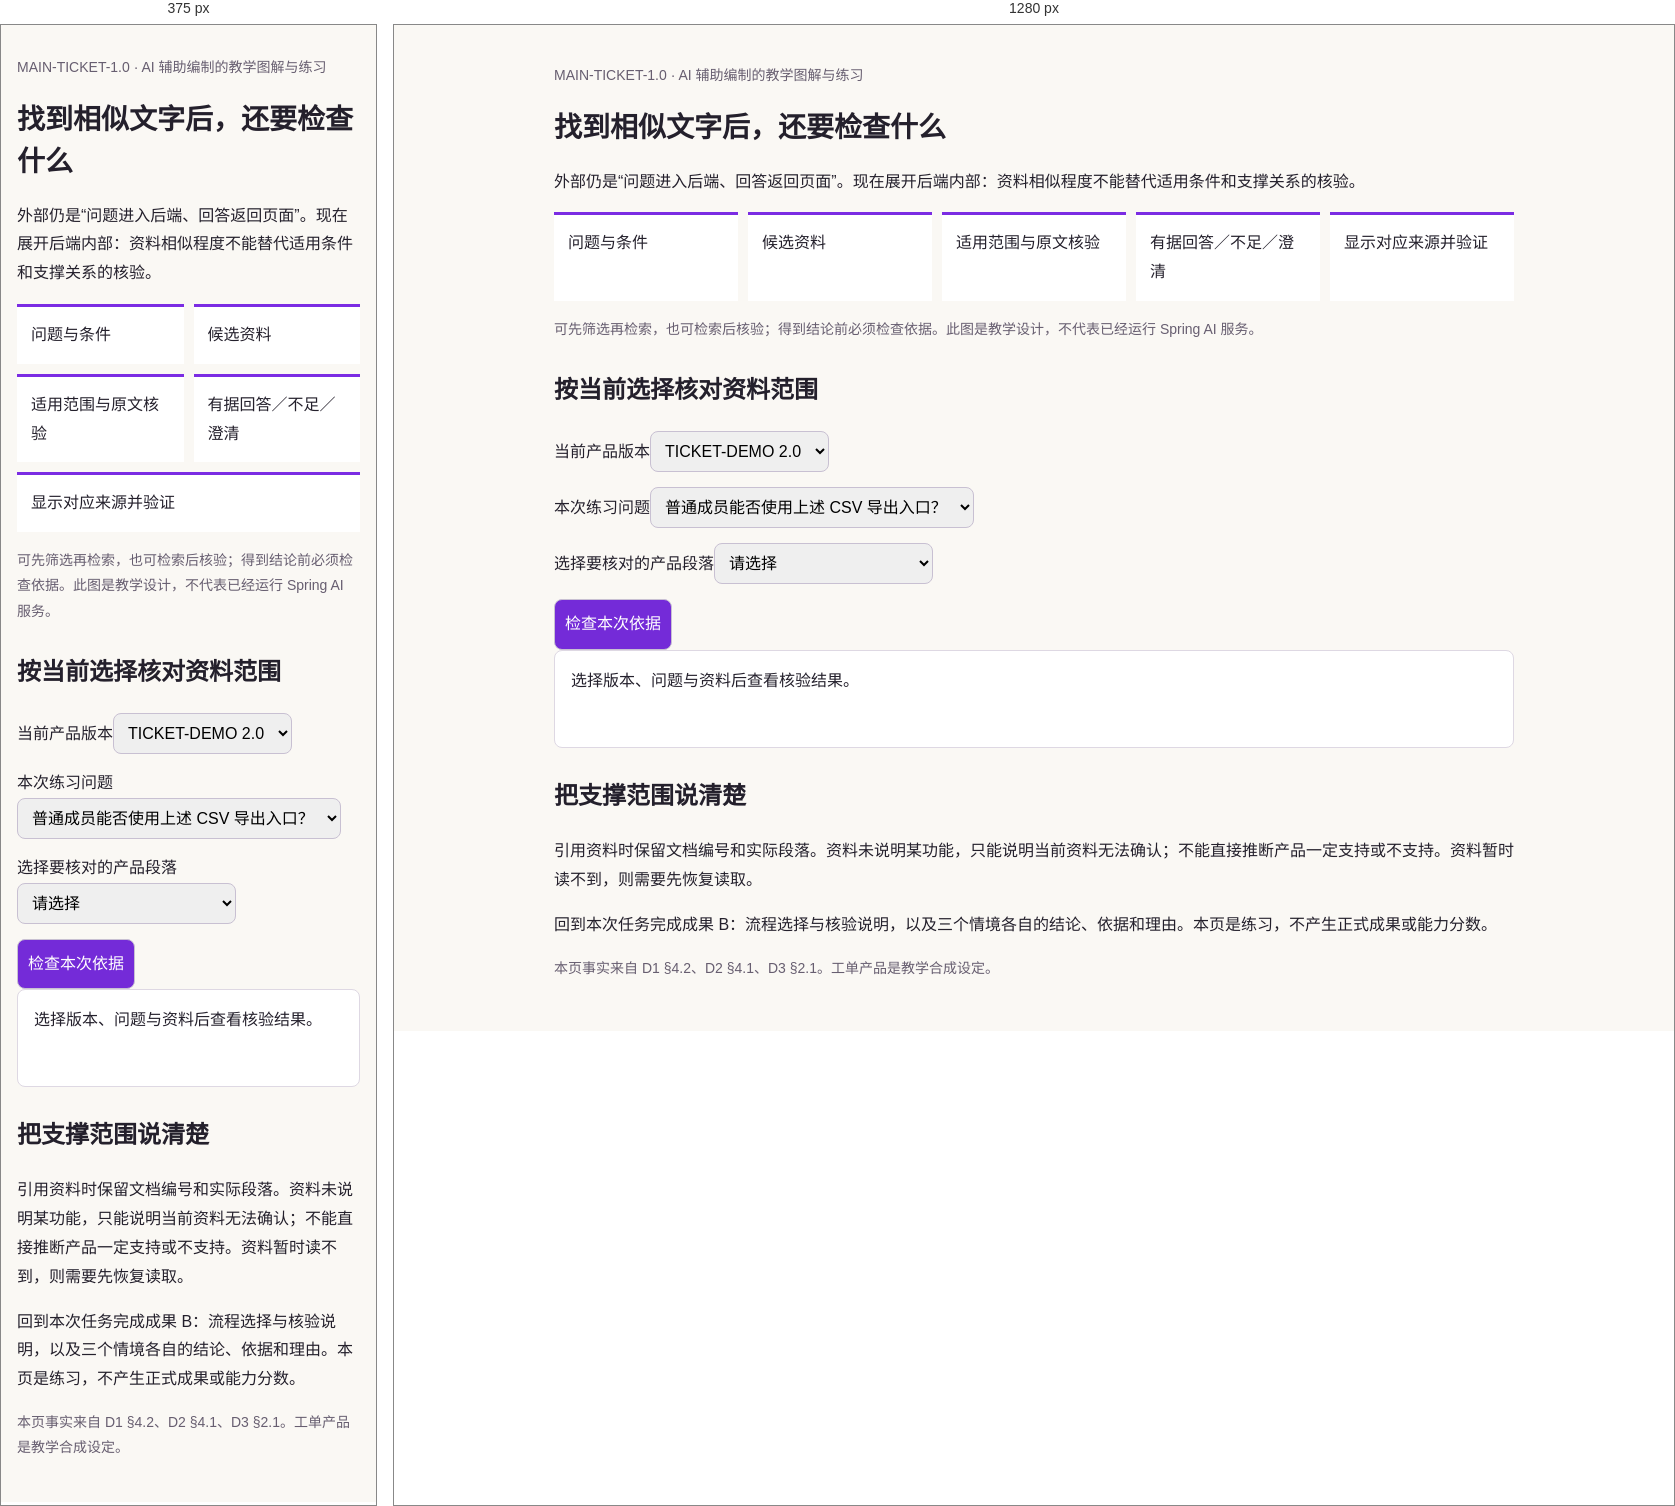
Rendered at 375 px and 1280 px, left to right.

<!-- file: evidence-activity.html -->
<!doctype html>
<html lang="zh-CN"><meta charset="utf-8"><meta name="viewport" content="width=device-width,initial-scale=1"><title>检索后还要核验什么</title>
<style>body{margin:0;background:#faf8f4;color:#24202c;font:16px/1.8 system-ui,sans-serif}main{max-width:960px;margin:auto;padding:24px}h1{font-size:28px;line-height:1.5}.note{color:#675e70;font-size:14px}.flow{display:flex;flex-wrap:wrap;gap:10px;padding:0;list-style:none}.flow li{flex:1;min-width:120px;background:white;padding:14px;border-top:3px solid #7b2ce3}label{display:block;margin:15px 0}select,button{font:inherit;border:1px solid #c8c0d2;border-radius:8px;padding:10px;box-sizing:border-box;max-width:100%}button{background:#742bd8;color:white;cursor:pointer}:focus-visible{outline:3px solid #9d67e2;outline-offset:2px}section{margin:26px 0}output{display:block;min-height:4em;padding:16px;background:white;border-radius:8px;border:1px solid #ded8e3;white-space:pre-wrap}pre{white-space:pre-wrap;font:inherit}@media(max-width:500px){main{padding:16px}.flow li{min-width:38%}}</style>
<main><p class="note">MAIN-TICKET-1.0 · AI 辅助编制的教学图解与练习</p><h1>找到相似文字后，还要检查什么</h1>
<p>外部仍是“问题进入后端、回答返回页面”。现在展开后端内部：资料相似程度不能替代适用条件和支撑关系的核验。</p>
<ol class="flow" aria-label="资料问答处理图"><li>问题与条件</li><li>候选资料</li><li>适用范围与原文核验</li><li>有据回答／不足／澄清</li><li>显示对应来源并验证</li></ol>
<p class="note">可先筛选再检索，也可检索后核验；得到结论前必须检查依据。此图是教学设计，不代表已经运行 Spring AI 服务。</p>
<section><h2>按当前选择核对资料范围</h2><label>当前产品版本<select id="version"><option value="2.0">TICKET-DEMO 2.0</option><option value="1.0">TICKET-DEMO 1.0</option></select></label>
<label>本次练习问题<select id="purpose"><option value="member">普通成员能否使用上述 CSV 导出入口？</option><option value="reset">忘记密码可以怎样处理？</option></select></label>
<label>选择要核对的产品段落<select id="source"><option value="">请选择</option><option value="D1">D1 §4.2 · 2.0 普通成员</option><option value="D2">D2 §4.1 · 1.0 管理员</option><option value="D3">D3 §2.1 · 1.0 和 2.0 账号</option></select></label>
<button id="inspect">检查本次依据</button><output id="feedback" aria-live="polite">选择版本、问题与资料后查看核验结果。</output></section>
<section><h2>把支撑范围说清楚</h2><p>引用资料时保留文档编号和实际段落。资料未说明某功能，只能说明当前资料无法确认；不能直接推断产品一定支持或不支持。资料暂时读不到，则需要先恢复读取。</p><p>回到本次任务完成成果 B：流程选择与核验说明，以及三个情境各自的结论、依据和理由。本页是练习，不产生正式成果或能力分数。</p><p class="note">本页事实来自 D1 §4.2、D2 §4.1、D3 §2.1。工单产品是教学合成设定。</p></section></main>
<script>document.getElementById('inspect').addEventListener('click',()=>{const v=document.getElementById('version').value,p=document.getElementById('purpose').value,s=document.getElementById('source').value;let text='请先选择要核对的段落。';if(s==='D1')text=v!=='2.0'?'D1 仅适用于 2.0，当前版本不匹配。':p==='member'?'D1 §4.2 明确说明：2.0 普通成员可查看分配给自己的工单，不开放上述 CSV 导出入口。结论应保留版本和角色条件。':'D1 §4.2 说明普通成员的工单访问范围，没有说明密码重置。适用版本相同仍不代表能支持当前结论。';if(s==='D2')text=v!=='1.0'?'D2 §4.1 仅说明 1.0 管理员的导出行为，不能用于当前 2.0 问题。':'D2 §4.1 只说明管理员导出当前页。当前所问事项不在这一段的说明范围中。';if(s==='D3')text=p==='reset'?'D3 §2.1 明确覆盖 1.0 和 2.0：在登录页选择“忘记密码”，按提示完成验证和重置。不能仅因同时涉及旧版就排除。':'D3 §2.1 的版本范围适用，但内容说明账号重置，不能证明普通成员的工单导出权限。';document.getElementById('feedback').textContent=text;});</script></html>